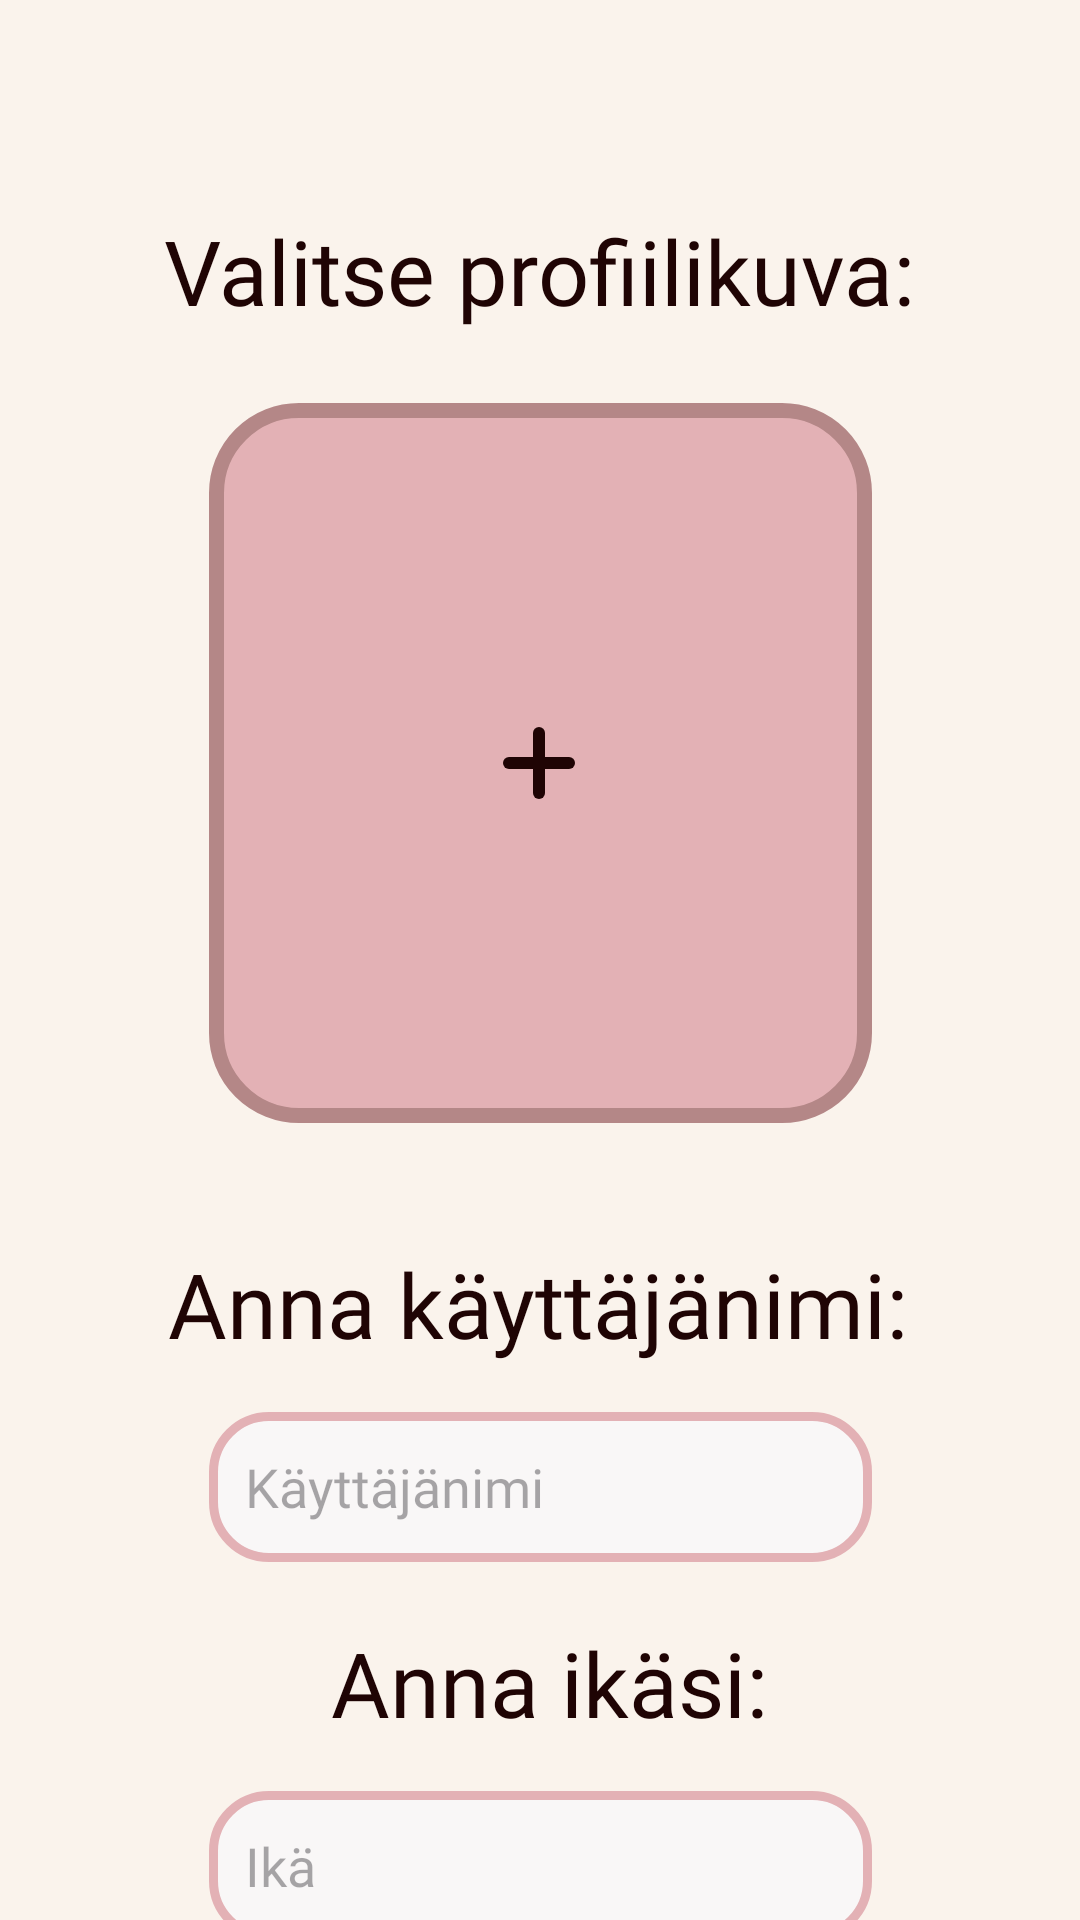

The Android layout XML behind this screen, and the referenced resources:
<!-- AndroidManifest.xml: application theme Theme.Testi -->
<!-- res/layout/newsessionactivity.xml -->
<?xml version="1.0" encoding="utf-8"?>
<androidx.constraintlayout.widget.ConstraintLayout xmlns:android="http://schemas.android.com/apk/res/android"
    xmlns:app="http://schemas.android.com/apk/res-auto"
    xmlns:tools="http://schemas.android.com/tools"
    android:layout_width="match_parent"
    android:layout_height="match_parent"
    android:background="@color/background">

    <TextView
        android:id="@+id/chooseProfilePictureText"
        android:layout_width="wrap_content"
        android:layout_height="wrap_content"
        android:layout_marginTop="70dp"
        android:fontFamily="@font/baloo2_extra"
        android:gravity="center"
        android:text="@string/choose_profilepicture"
        android:textColor="@color/font"
        android:textSize="30dp"
        android:soundEffectsEnabled="false"
        app:layout_constraintEnd_toEndOf="parent"
        app:layout_constraintHorizontal_bias="0.496"
        app:layout_constraintStart_toStartOf="parent"
        app:layout_constraintTop_toTopOf="parent" />

    <ImageView
        android:id="@+id/newProfilePictureBackground1"
        android:layout_width="wrap_content"
        android:layout_height="wrap_content"
        android:layout_marginTop="24dp"
        android:soundEffectsEnabled="false"
        app:layout_constraintEnd_toEndOf="parent"
        app:layout_constraintStart_toStartOf="parent"
        app:layout_constraintTop_toBottomOf="@+id/chooseProfilePictureText"
        app:srcCompat="@drawable/chooseprofilepicture" />

    <ImageView
        android:id="@+id/newProfilePicture1"
        android:layout_width="157dp"
        android:layout_height="176dp"
        android:soundEffectsEnabled="false"
        app:layout_constraintBottom_toBottomOf="@+id/newProfilePictureBackground1"
        app:layout_constraintEnd_toEndOf="@+id/newProfilePictureBackground1"
        app:layout_constraintStart_toStartOf="@+id/newProfilePictureBackground1"
        app:layout_constraintTop_toTopOf="@+id/newProfilePictureBackground1" />

    <TextView
        android:id="@+id/chooseUsernameText"
        android:layout_width="wrap_content"
        android:layout_height="wrap_content"
        android:layout_marginTop="40dp"
        android:fontFamily="@font/baloo2_extra"
        android:gravity="center"
        android:text="@string/username"
        android:textColor="@color/font"
        android:textSize="30dp"
        android:soundEffectsEnabled="false"
        app:layout_constraintEnd_toEndOf="parent"
        app:layout_constraintHorizontal_bias="0.496"
        app:layout_constraintStart_toStartOf="parent"
        app:layout_constraintTop_toBottomOf="@+id/newProfilePictureBackground1" />

    <EditText
        android:id="@+id/ageEditText"
        android:layout_width="221dp"
        android:layout_height="50dp"
        android:layout_marginTop="16dp"
        android:background="@drawable/textinputbackground"
        android:fontFamily="@font/baloo2_medium"
        android:hint="@string/age_hint"
        android:inputType="number"
        android:paddingStart="12dp"
        android:soundEffectsEnabled="false"
        app:layout_constraintEnd_toEndOf="parent"
        app:layout_constraintStart_toStartOf="parent"
        app:layout_constraintTop_toBottomOf="@+id/chooseAgeText" />

    <TextView
        android:id="@+id/chooseAgeText"
        android:layout_width="wrap_content"
        android:layout_height="wrap_content"
        android:layout_marginTop="20dp"
        android:fontFamily="@font/baloo2_extra"
        android:gravity="center"
        android:text="@string/age"
        android:textColor="@color/font"
        android:textSize="30dp"
        android:soundEffectsEnabled="false"
        app:layout_constraintEnd_toEndOf="parent"
        app:layout_constraintHorizontal_bias="0.515"
        app:layout_constraintStart_toStartOf="parent"
        app:layout_constraintTop_toBottomOf="@+id/usernameEditText" />

    <EditText
        android:id="@+id/usernameEditText"
        android:layout_width="221dp"
        android:layout_height="50dp"
        android:layout_marginTop="16dp"
        android:background="@drawable/textinputbackground"
        android:fontFamily="@font/baloo2_medium"
        android:hint="@string/username_hint"
        android:inputType="text"
        android:maxLength="10"
        android:paddingStart="12dp"
        android:soundEffectsEnabled="false"
        app:layout_constraintEnd_toEndOf="parent"
        app:layout_constraintStart_toStartOf="parent"
        app:layout_constraintTop_toBottomOf="@+id/chooseUsernameText" />

    <ImageView
        android:id="@+id/newSessionReadyButton"
        android:layout_width="wrap_content"
        android:layout_height="wrap_content"
        android:layout_marginTop="40dp"
        android:soundEffectsEnabled="false"
        app:layout_constraintEnd_toEndOf="parent"
        app:layout_constraintStart_toStartOf="parent"
        app:layout_constraintTop_toBottomOf="@+id/ageEditText"
        app:srcCompat="@drawable/usercreationbutton" />

    <TextView
        android:id="@+id/textView"
        android:layout_width="wrap_content"
        android:layout_height="wrap_content"
        android:text="@string/ready"
        android:textSize="25dp"
        android:fontFamily="@font/baloo2_extra"
        android:gravity="center"
        android:textColor="@color/font"
        android:soundEffectsEnabled="false"
        app:layout_constraintBottom_toBottomOf="@+id/newSessionReadyButton"
        app:layout_constraintEnd_toEndOf="@+id/newSessionReadyButton"
        app:layout_constraintStart_toStartOf="@+id/newSessionReadyButton"
        app:layout_constraintTop_toTopOf="@+id/newSessionReadyButton" />

</androidx.constraintlayout.widget.ConstraintLayout>
<!-- resources referenced by this layout -->
<resources>
  <color name="background">#FAF3EC</color>
  <color name="font">#1F0404</color>
  <!-- drawable chooseprofilepicture (drawable) -->
  <vector xmlns:android="http://schemas.android.com/apk/res/android"
      android:width="221dp"
      android:height="240dp"
      android:viewportWidth="221"
      android:viewportHeight="240">
    <path
        android:pathData="M30,2.5L191,2.5A27.5,27.5 0,0 1,218.5 30L218.5,210A27.5,27.5 0,0 1,191 237.5L30,237.5A27.5,27.5 0,0 1,2.5 210L2.5,30A27.5,27.5 0,0 1,30 2.5z"
        android:strokeWidth="5"
        android:fillColor="#E3B1B5"
        android:strokeColor="#B48787"/>
    <path
        android:pathData="M110,110L110,130"
        android:strokeWidth="4"
        android:fillColor="#00000000"
        android:strokeColor="#1F0404"
        android:strokeLineCap="round"/>
    <path
        android:pathData="M100,120H120"
        android:strokeWidth="4"
        android:fillColor="#00000000"
        android:strokeColor="#1F0404"
        android:strokeLineCap="round"/>
  </vector>
  <!-- drawable textinputbackground (drawable) -->
  <vector xmlns:android="http://schemas.android.com/apk/res/android"
      android:width="221dp"
      android:height="50dp"
      android:viewportWidth="221"
      android:viewportHeight="50">
    <path
        android:pathData="M20,1.5L201,1.5A18.5,18.5 0,0 1,219.5 20L219.5,30A18.5,18.5 0,0 1,201 48.5L20,48.5A18.5,18.5 0,0 1,1.5 30L1.5,20A18.5,18.5 0,0 1,20 1.5z"
        android:strokeWidth="3"
        android:fillColor="#F9F7F7"
        android:strokeColor="#E3B1B5"/>
  </vector>
  <!-- drawable usercreationbutton (drawable) -->
  <vector xmlns:android="http://schemas.android.com/apk/res/android"
      android:width="158dp"
      android:height="60dp"
      android:viewportWidth="158"
      android:viewportHeight="60">
    <path
        android:pathData="M30,1.5L128,1.5A28.5,28.5 0,0 1,156.5 30L156.5,30A28.5,28.5 0,0 1,128 58.5L30,58.5A28.5,28.5 0,0 1,1.5 30L1.5,30A28.5,28.5 0,0 1,30 1.5z"
        android:strokeWidth="3"
        android:fillColor="#E3B1B5"
        android:strokeColor="#B48787"/>
  </vector>
  <string name="age">Anna ikäsi:</string>
  <string name="age_hint">Ikä</string>
  <string name="choose_profilepicture">Valitse profiilikuva:</string>
  <string name="ready">VALMIS</string>
  <string name="username">Anna käyttäjänimi:</string>
  <string name="username_hint">Käyttäjänimi</string>
  <style name="Theme.Testi" parent="Base.Theme.Testi" />
  <style name="Base.Theme.Testi" parent="Theme.Material3.DayNight.NoActionBar">
          
          
      </style>
</resources>
